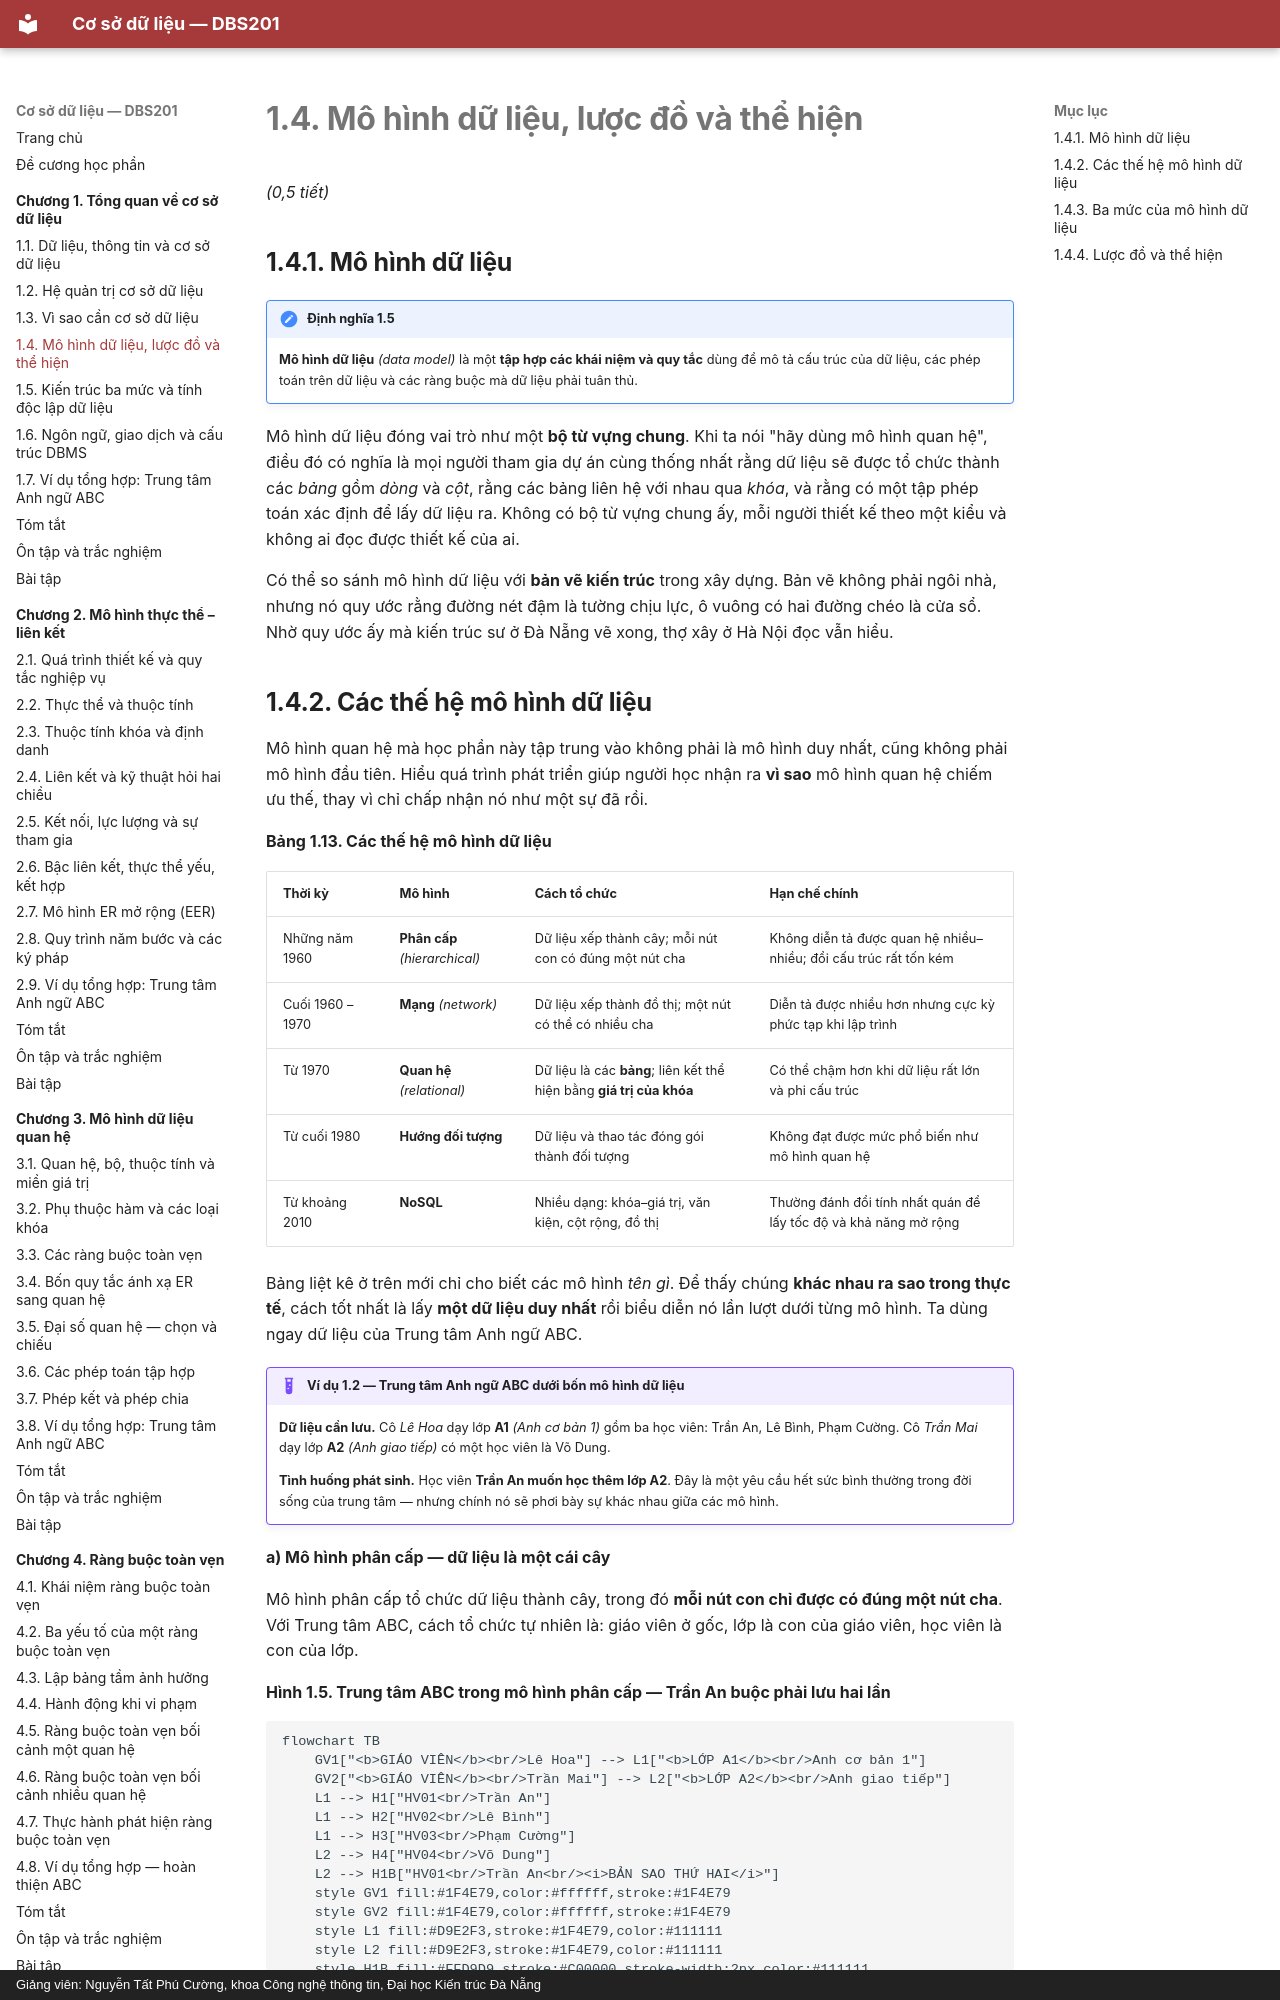

repository: CuongNguyenDAU/csdl-dbs201 · page: chuong-1/1-4-mo-hinh-du-lieu-luoc-do-va-the-hien/index.html · generator: mkdocs · copyright: Giảng viên: Nguyễn Tất Phú Cường, khoa Công nghệ thông tin, Đại học Kiến trúc Đà Nẵng

# 1.4. Mô hình dữ liệu, lược đồ và thể hiện

*(0,5 tiết)*

## 1.4.1. Mô hình dữ liệu

!!! note "Định nghĩa 1.5"

    **Mô hình dữ liệu** *(data model)* là một **tập hợp các khái niệm và quy tắc** dùng để mô tả cấu trúc của dữ liệu, các phép toán trên dữ liệu và các ràng buộc mà dữ liệu phải tuân thủ.

Mô hình dữ liệu đóng vai trò như một **bộ từ vựng chung**. Khi ta nói "hãy dùng mô hình quan hệ", điều đó có nghĩa là mọi người tham gia dự án cùng thống nhất rằng dữ liệu sẽ được tổ chức thành các *bảng* gồm *dòng* và *cột*, rằng các bảng liên hệ với nhau qua *khóa*, và rằng có một tập phép toán xác định để lấy dữ liệu ra. Không có bộ từ vựng chung ấy, mỗi người thiết kế theo một kiểu và không ai đọc được thiết kế của ai.

Có thể so sánh mô hình dữ liệu với **bản vẽ kiến trúc** trong xây dựng. Bản vẽ không phải ngôi nhà, nhưng nó quy ước rằng đường nét đậm là tường chịu lực, ô vuông có hai đường chéo là cửa sổ. Nhờ quy ước ấy mà kiến trúc sư ở Đà Nẵng vẽ xong, thợ xây ở Hà Nội đọc vẫn hiểu.
